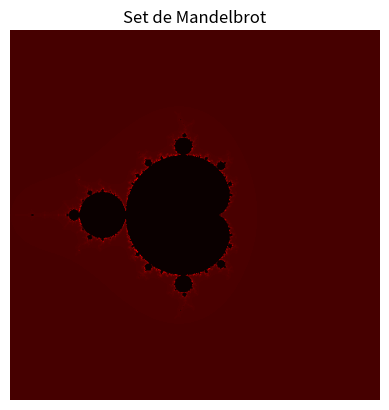

This figure's Python source:
import numpy as np
import matplotlib.pyplot as plt

def f(c):   #Función que retorna la cantidad de pasos que toma para un complejo diverger, recordemos que cualquier complejo con modulo mayor a 2 diverge, asi que
  z=0       #nos limitamos a esos
  for i in range (1000):
    z=z**2+c
    if abs(z) > 2:
      return i
  return -100

nframes=800 #Tamaño de particiones de los ejes
listax=np.linspace(-2,2.0,nframes)  #Ejes a graficar
listay=np.linspace(-2,2.0,nframes)

a=np.zeros((nframes,nframes))  #Cuadrilla compuesta por los ejes

for i in range(nframes):  #Bucle que aplica la función que retorna la cantidad de pasos para todo el espacio 
  for q in range(nframes):
    z=listax[i]+listay[q]*1j  #Espacio de numeros complejos
    a[q,i]=f(z)   #Almacena el numero de pasos que toma para diverger en una matriz del mismo tamaño que el espacio
    #print(a)

plt.imshow(a, cmap='hot')  #Visualización de la matriz con un mapa de densidades
plt.axis('off')
plt.title("Set de Mandelbrot")
plt.show()